Dataset: plantvillage (GitHub, litchi1058-web/RAG). Classes: apple brown spot, apple normal, apple black spot.

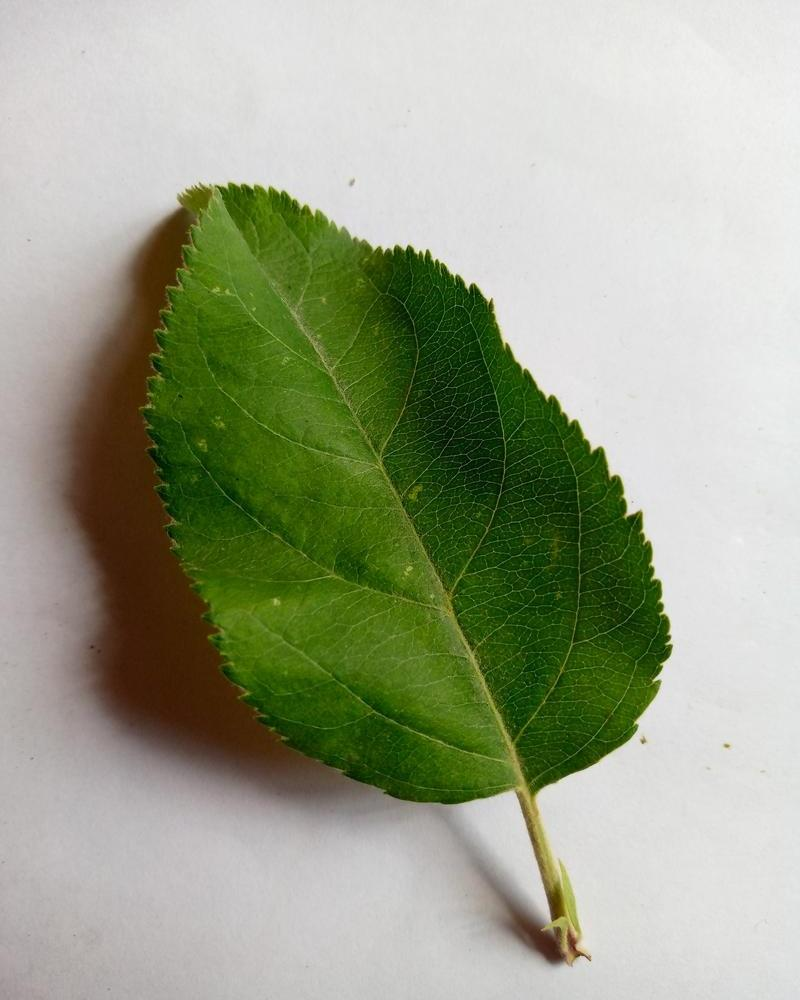
Label: apple normal

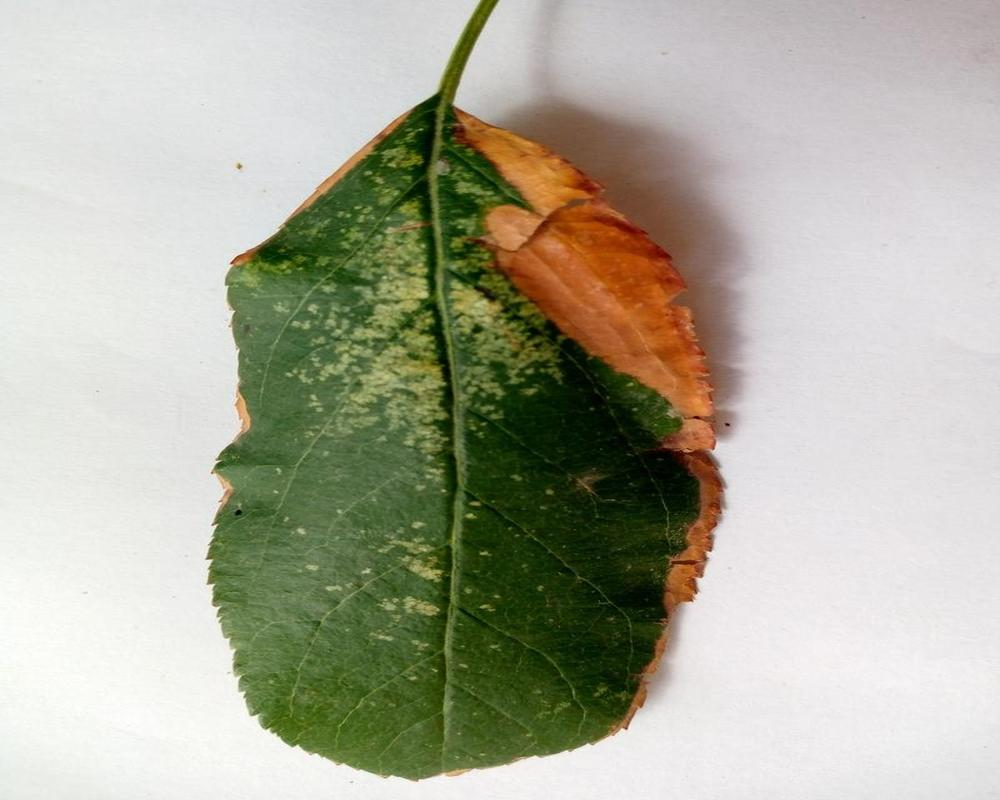
Label: apple brown spot

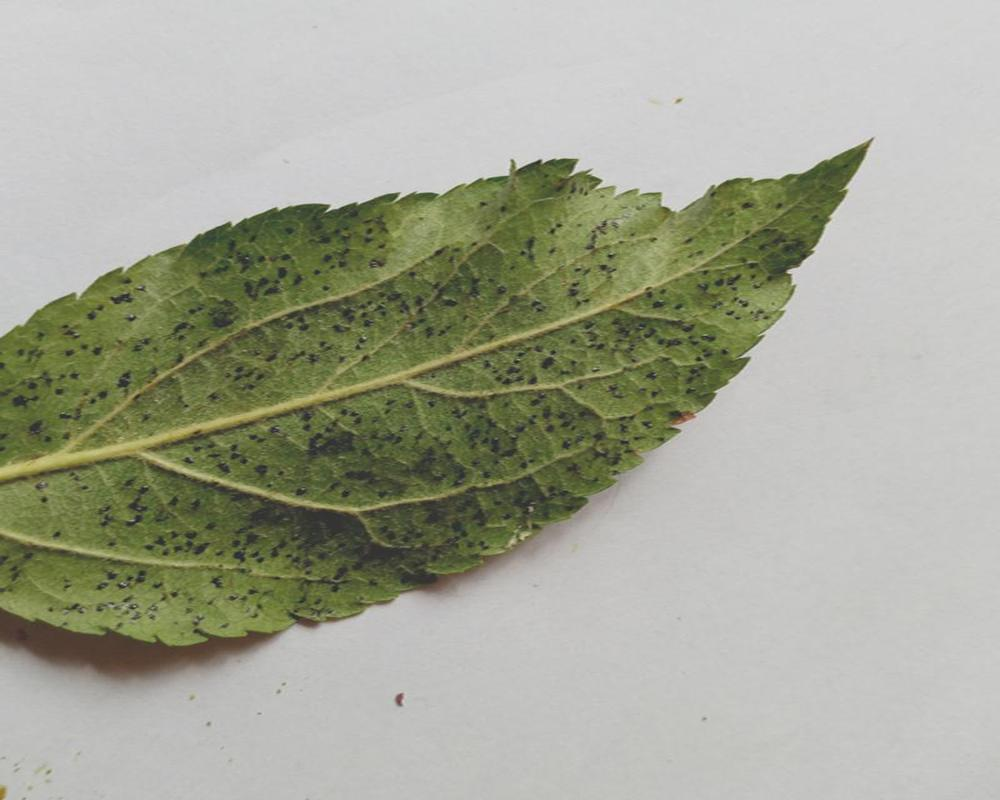
Label: apple black spot

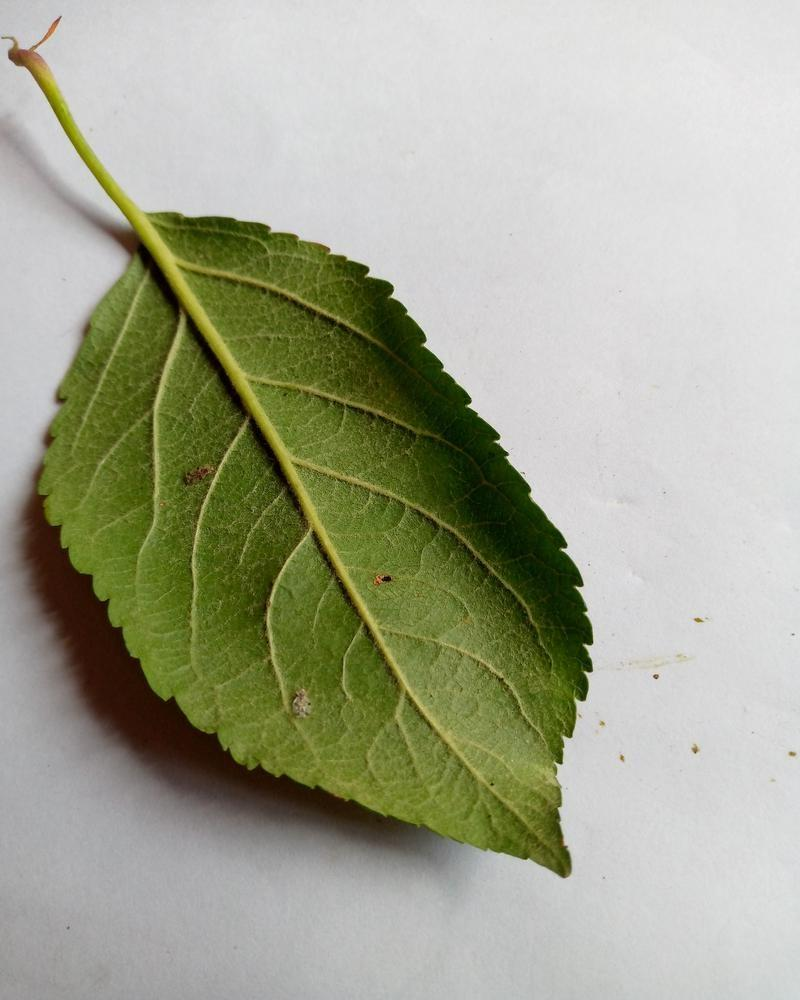
Label: apple normal

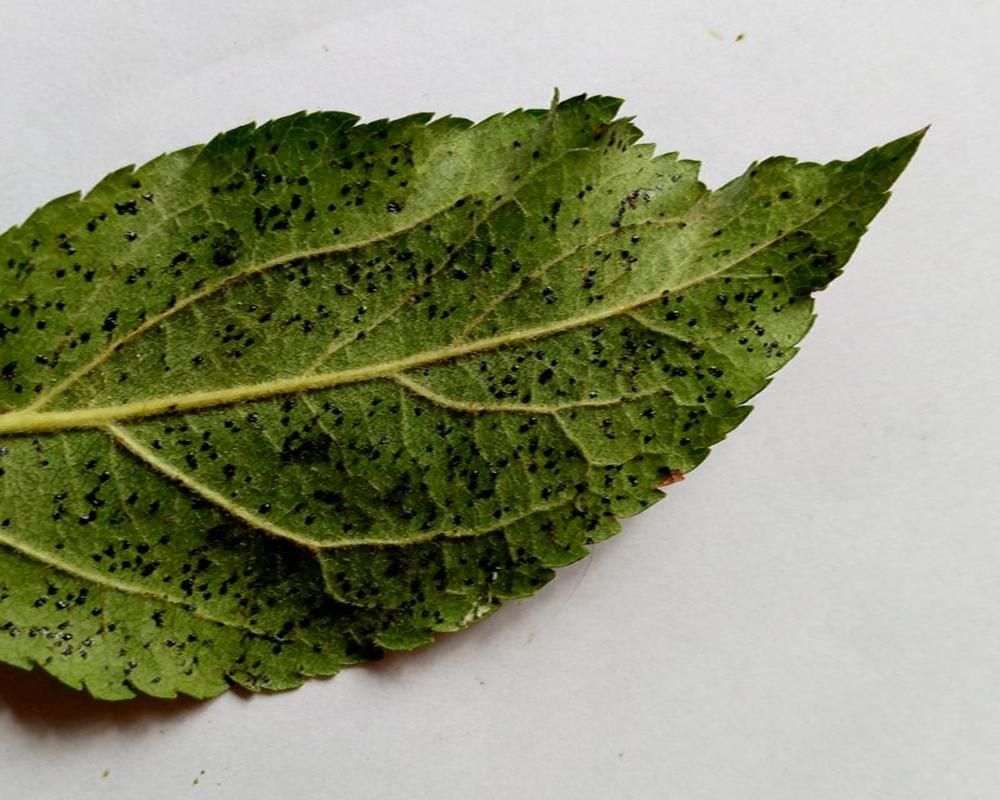
Label: apple black spot

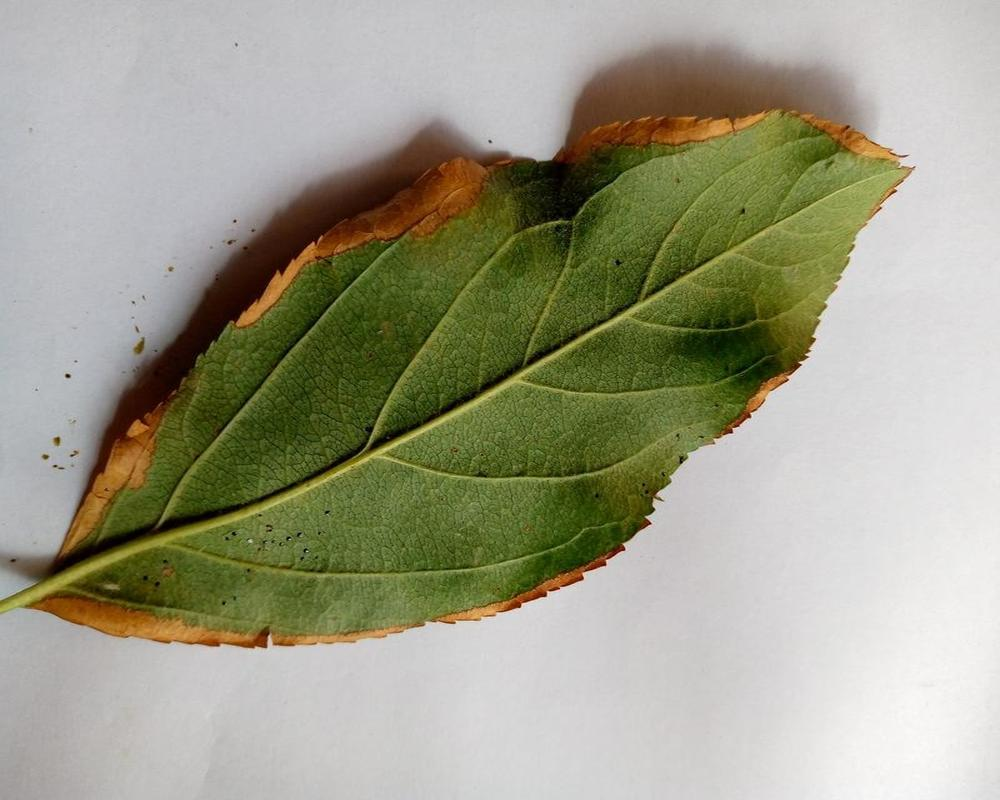
Label: apple brown spot
